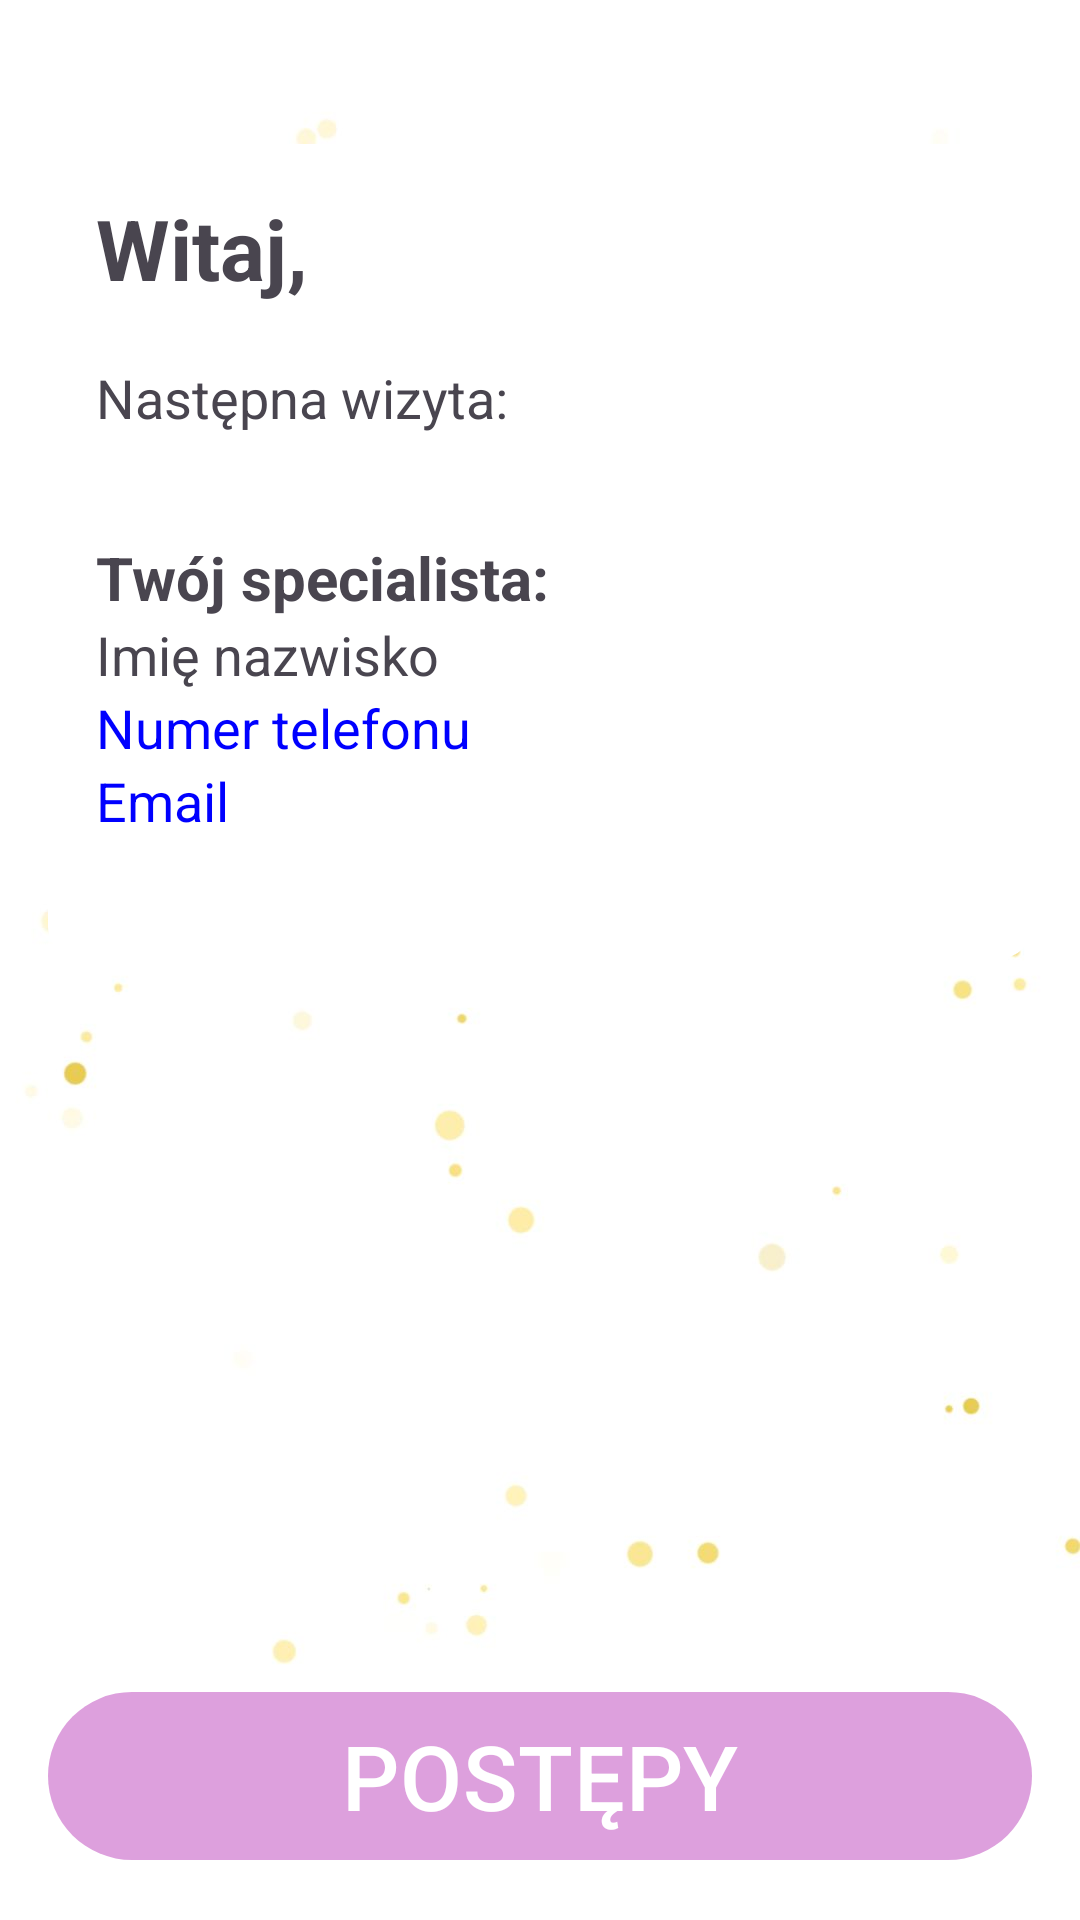

Produce the Android XML layout that renders to this screen, including the resource entries it uses.
<!-- AndroidManifest.xml: application theme Theme.HealZone -->
<!-- res/layout/activity_patients_main.xml -->
<?xml version="1.0" encoding="utf-8"?>
<RelativeLayout xmlns:android="http://schemas.android.com/apk/res/android"
    xmlns:app="http://schemas.android.com/apk/res-auto"
    xmlns:tools="http://schemas.android.com/tools"
    android:layout_width="match_parent"
    android:padding="16dp"
    android:layout_height="match_parent"
    android:background="@drawable/base"
    tools:context=".PatientsMainActivity">

    <LinearLayout
        android:layout_width="wrap_content"
        android:layout_height="wrap_content"
        android:orientation="horizontal"
        android:layout_alignParentEnd="true"
        android:id="@+id/buttonsLayout">


        <ImageButton
            android:layout_width="36dp"
            android:layout_height="36dp"
            android:id="@+id/calendar_btn"
            android:src="@drawable/baseline_calendar_month_24"

            android:background="?attr/selectableItemBackgroundBorderless"/>
        <ImageButton
            android:layout_width="36dp"
            android:layout_height="36dp"
            android:id="@+id/menu_btn"
            android:src="@drawable/baseline_menu_24"

            android:background="?attr/selectableItemBackgroundBorderless"/>

    </LinearLayout>

    <LinearLayout
        android:layout_width="match_parent"
        android:layout_height="wrap_content"
        android:orientation="vertical"
        android:id="@+id/text_fields_layout"
        android:padding="16dp"
        android:layout_marginVertical="32dp"
        android:backgroundTint="@color/white"
        android:background="@drawable/rounded_corner">

        <LinearLayout
            android:layout_width="wrap_content"
            android:layout_height="wrap_content"
            android:orientation="horizontal">
            <TextView
                android:layout_width="wrap_content"
                android:layout_height="wrap_content"
                android:id="@+id/name_field1"
                android:text="Witaj, "
                android:textStyle="bold"
                android:textSize="28sp"/>
            <TextView
                android:layout_width="wrap_content"
                android:layout_height="wrap_content"
                android:id="@+id/name_field"
                android:text=""
                android:textStyle="bold"
                android:textSize="28sp"/>
        </LinearLayout>


        <LinearLayout
            android:layout_width="wrap_content"
            android:layout_height="wrap_content"
            android:orientation="vertical">

            <TextView
                android:layout_width="wrap_content"
                android:layout_height="wrap_content"/>

            <TextView
                android:layout_width="wrap_content"
                android:layout_height="wrap_content"
                android:id="@+id/nextvisit1_field"
                android:text="Następna wizyta: "
                android:textSize="18sp"/>

            <TextView
                android:layout_width="wrap_content"
                android:layout_height="wrap_content"
                android:id="@+id/nextvisit_field"
                android:text=""
                android:textStyle="bold"
                android:textSize="18sp"/>


        </LinearLayout>


        <LinearLayout
            android:layout_width="wrap_content"
            android:layout_height="wrap_content"
            android:orientation="vertical"
            android:layout_marginTop="10sp">

            <TextView
                android:layout_width="wrap_content"
                android:layout_height="wrap_content"
                android:id="@+id/specialist_info"
                android:text="Twój specialista: "
                android:textStyle="bold"
                android:textSize="20sp"/>

            <TextView
                android:layout_width="wrap_content"
                android:layout_height="wrap_content"
                android:id="@+id/specialist_info_name"
                android:text="Imię nazwisko"
                android:textSize="18sp"/>

            <TextView
                android:layout_width="wrap_content"
                android:layout_height="wrap_content"
                android:id="@+id/specialist_info_number"
                android:text="Numer telefonu"
                android:textColor="#0000FF"
                android:textSize="18sp"/>

            <TextView
                android:layout_width="wrap_content"
                android:layout_height="wrap_content"
                android:id="@+id/specialist_info_mail"
                android:text="Email"
                android:textColor="#0000FF"
                android:textSize="18sp"/>



        </LinearLayout>

        <TextView
            android:layout_width="wrap_content"
            android:layout_height="wrap_content"
            android:id="@+id/blank_text"
            android:text="...."
            android:layout_gravity="center"
            android:textStyle="bold"
            android:textColor="@color/white"
            android:textSize="18sp" />

    </LinearLayout>

    <com.google.android.material.button.MaterialButton
        android:layout_width="match_parent"
        android:layout_height="64dp"
        android:id="@+id/patients_progress_btn"
        android:layout_alignParentBottom="true"
        android:text="POSTĘPY"
        android:textColor="@color/white"
        android:textSize="30sp"
        android:layout_marginTop="20dp"/>

</RelativeLayout>
<!-- resources referenced by this layout -->
<resources>
  <color name="white">#FFFFFFFF</color>
  <!-- drawable base: jpg bitmap (drawable, 39476 bytes) -->
  <!-- drawable rounded_corner (drawable) -->
  <?xml version="1.0" encoding="utf-8"?>
  <shape xmlns:android="http://schemas.android.com/apk/res/android"
      android:shape="rectangle">
      <corners android:radius="10dp"/>
      <stroke android:width="1dp" android:color="@color/main_color"/>
      <solid android:color="#FFFFFF" />
  
  
  </shape>
  <style name="Theme.HealZone" parent="Base.Theme.HealZone" />
  <color name="main_color">#FFDDA0DD</color>
  <style name="Base.Theme.HealZone" parent="Theme.Material3.DayNight.NoActionBar">
          
          
          <item name="colorPrimary">@color/main_color</item>
          <item name="colorPrimaryVariant">@color/main_color</item>
          <item name="colorOnPrimary">@color/main_color</item>
  
          
          <item name="colorSecondary">@color/light_pink</item>
          <item name="colorSecondaryVariant">@color/light_blue</item>
          <item name="colorOnSecondary">@color/black</item>
  
          
          <item name="android:statusBarColor">@color/main_color</item>
      </style>
  <color name="light_pink">#FFFFE4E1</color>
  <color name="light_blue">#FFADD8E6</color>
  <color name="black">#FF000000</color>
</resources>
